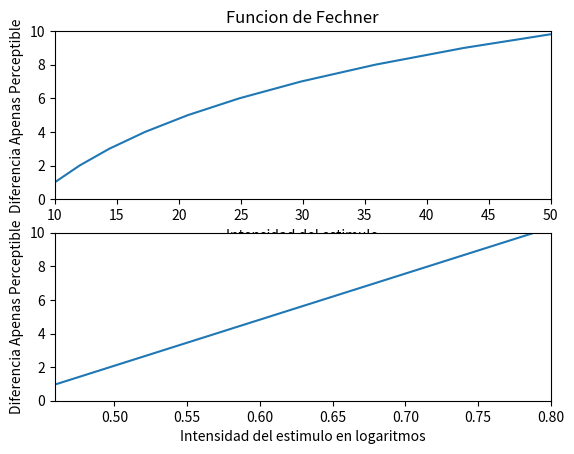

The matplotlib source for this figure:
# -*- coding: utf-8 -*-
"""
Created on Wed Jan 18 10:21:07 2017

[redacted]
"""

#!/usr/bin/env python
import math                       #Biblioteca para operaciones matematicas como raiz cuadrada, logaritmos, etc.
import numpy as np                #Biblioteca para operaciones matematicas complejas
import matplotlib.pyplot as plt   #Biblioteca para desplegar graficas basicas
from matplotlib.widgets import Slider

fig, ax = plt.subplots(2)
#plt.subplots_adjust(left=0.15,bottom=0.25)

#Se inicializa el arreglo de valores 'x'
#La funcion 'linspace' inicializa un arreglo con n puntos en un intervalo [a,b]
#El primer parametro es el limite inferior 'a'
#El segundo parametro es el limite superior 'b'
#El tercer parametro indica el numero de valores 'n' que tendra el arreglo
jnd = np.linspace(1, 10, 10)
k= 0.2 #constante de proporcionalidad

#El siguiente vector corresponde a las diferentes intensidades de un estímulo donde los participantes reportaron encontrar diferencia
#con respecto a un valor anterior.
estimulos = [10.00,12.00,14.40,17.280,20.736,24.88320,29.85984,35.83181,42.99817,51.5978]
#Se inicializa un arreglo 'y' como arreglo de puros ceros.
#El numero de ceros es igual al numero de elementos en 'x'
y = np.zeros(len(estimulos))

#El numero de diferencia apenas perceptible es proporcional al logaritmo de la intensidad del estimulo
for i in range(len(estimulos)):
    y[i] = k*np.log(estimulos[i])
 

#Despliegue de la grafica

ax[0].plot(estimulos, jnd)
ax[0].axis([10,50,0,10])
ax[0].set_xlabel('Intensidad del estimulo')
ax[0].set_ylabel('Diferencia Apenas Perceptible')
ax[0].set_title('Funcion de Fechner')

ax[1].plot(y, jnd)
ax[1].axis([0.459,0.8,0,10])
ax[1].set_xlabel('Intensidad del estimulo en logaritmos')
ax[1].set_ylabel('Diferencia Apenas Perceptible')

###
plt.show()